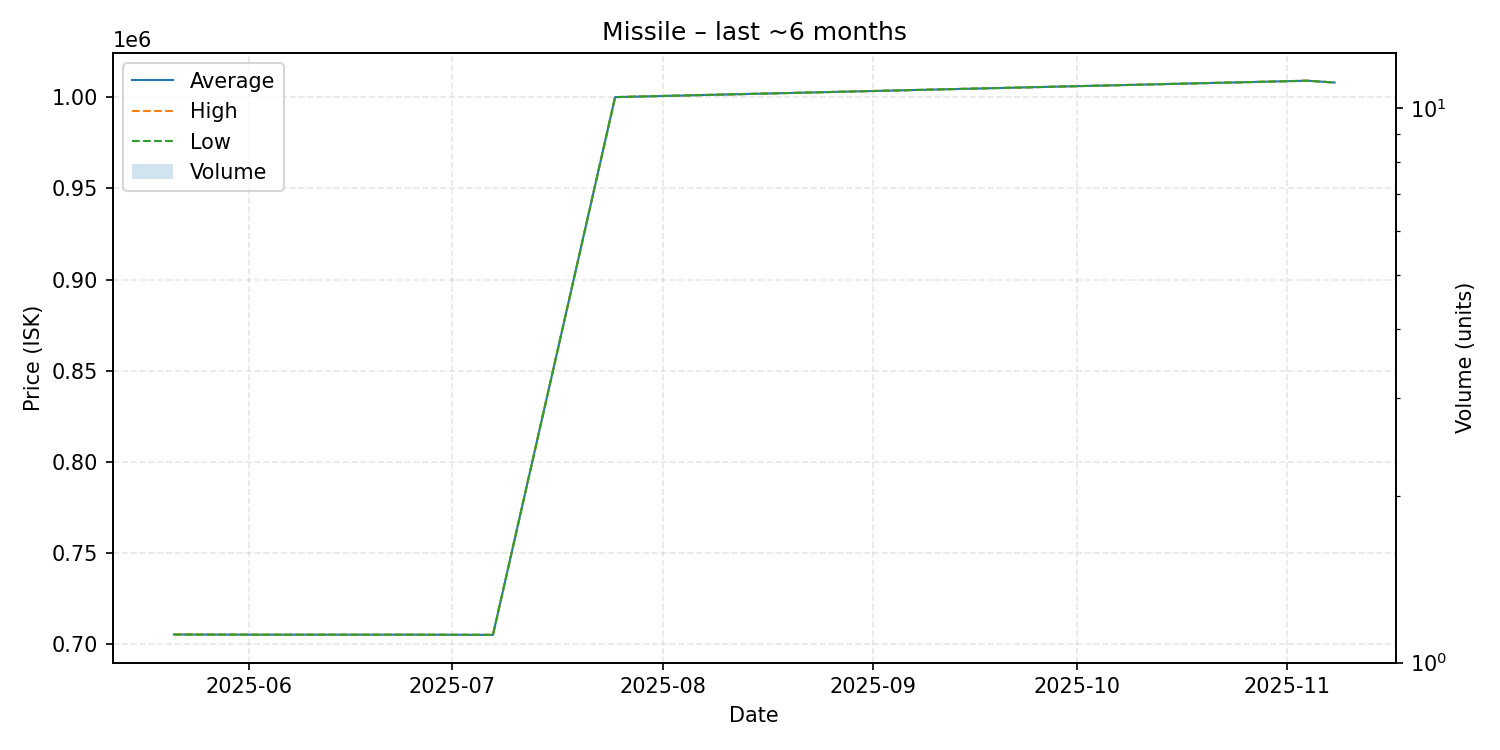

The data file committed next to this chart (first rows):
date, average, highest, lowest, order_count, volume
2025-05-21, 705400, 705400, 705400, 1, 1
2025-06-03, 705300, 705300, 705300, 1, 1
2025-06-26, 705300, 705300, 705300, 1, 1
2025-07-07, 705200, 705200, 705200, 1, 1
2025-07-25, 1000000, 1000000, 1000000, 1, 1
2025-11-04, 1009000, 1009000, 1009000, 1, 1
2025-11-08, 1008000, 1008000, 1008000, 1, 1
